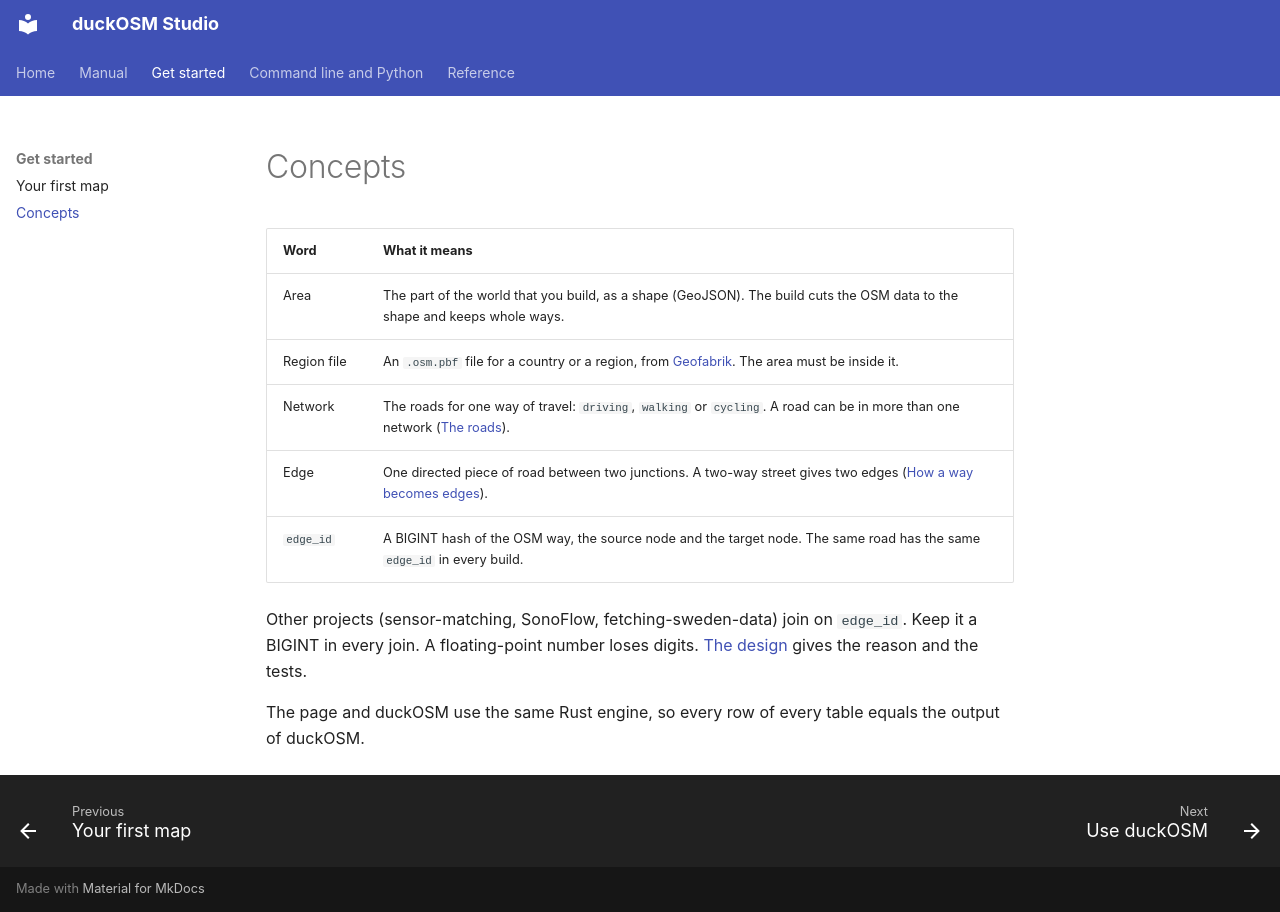

repository: Khoshkhah/duckosm-rust · page: concepts/index.html · generator: mkdocs

# Concepts

| Word | What it means |
|---|---|
| Area | The part of the world that you build, as a shape (GeoJSON). The build cuts the OSM data to the shape and keeps whole ways. |
| Region file | An `.osm.pbf` file for a country or a region, from [Geofabrik](https://download.geofabrik.de). The area must be inside it. |
| Network | The roads for one way of travel: `driving`, `walking` or `cycling`. A road can be in more than one network ([The roads](manual/roads.md)). |
| Edge | One directed piece of road between two junctions. A two-way street gives two edges ([How a way becomes edges](manual/roads.md#how-a-way-becomes-edges)). |
| `edge_id` | A BIGINT hash of the OSM way, the source node and the target node. The same road has the same `edge_id` in every build. |

Other projects (sensor-matching, SonoFlow, fetching-sweden-data) join on `edge_id`. Keep it a BIGINT in every join. A floating-point number loses digits. [The design](https://github.com/Khoshkhah/duckosm-studio/blob/main/docs/design.md#5-the-edge_id-problem) gives the reason and the tests.

The page and duckOSM use the same Rust engine, so every row of every table equals the output of duckOSM.
